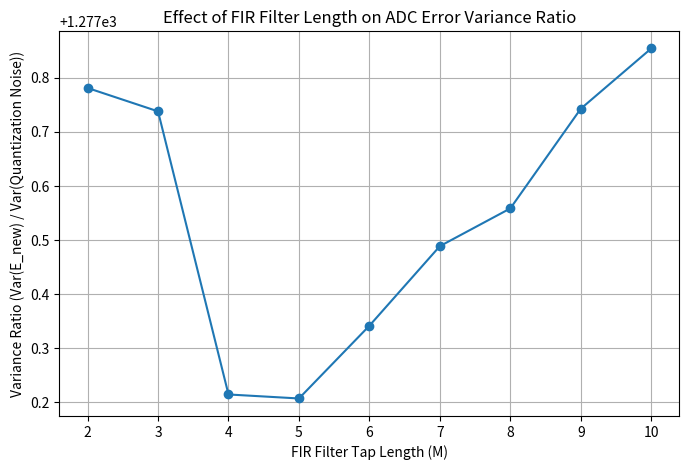

This chart was generated by the following Python code:
import numpy as np
import matplotlib.pyplot as plt

Fs = 10e9          
Ts = 1 / Fs        
N = 10000          
t = np.arange(N) * Ts

freqs = np.array([0.2e9, 0.58e9, 1e9, 1.7e9, 2.4e9])

x_ideal = 0.5 + 0.1 * np.sum([np.cos(2 * np.pi * f * t) for f in freqs], axis=0)
tau = 40e-12       
T_on = Ts / 2      
alpha = 1 - np.exp(-T_on / tau)
y = np.zeros_like(x_ideal)
y[0] = x_ideal[0]  
for i in range(1, N):
    y[i] = y[i - 1] * np.exp(-T_on / tau) + alpha * x_ideal[i]
N_bits = 7
levels = 2 ** N_bits        
Delta = 1.0 / levels        
x_ADC = np.round(y / Delta) * Delta
x_ADC = np.clip(x_ADC, 0, 1)
E = x_ADC - x_ideal
var_E_initial = np.var(E)
var_quant = Delta ** 2 / 12

print("Initial ADC error variance: {:.3e}".format(var_E_initial))
print("Uniform quantization noise variance: {:.3e}".format(var_quant))
print("Initial variance ratio: {:.3f}".format(var_E_initial / var_quant))
M_values = np.arange(2, 11)  
ratio_list = []
fir_weights = {} 

for M in M_values:
    X = np.vstack([x_ADC[i : N - M + i + 1] for i in range(M)]).T
    target = E[M - 1:]
    h, _, _, _ = np.linalg.lstsq(X, target, rcond=None)
    fir_weights[M] = h
    E_est = X @ h
    x_ADC_corr = x_ADC[M - 1:] + E_est
    E_new = x_ADC_corr - x_ideal[M - 1:]
    var_E_new = np.var(E_new)
    ratio = var_E_new / var_quant
    ratio_list.append(ratio) 
    print("FIR filter length M = {}:".format(M))
    print("  FIR Weights: ", h)
    print("  Corrected variance ratio = {:.3f}".format(ratio))
    print("-" * 50)
plt.figure(figsize=(8, 5))
plt.plot(M_values, ratio_list, marker='o', linestyle='-')
plt.xlabel('FIR Filter Tap Length (M)')
plt.ylabel('Variance Ratio (Var(E_new) / Var(Quantization Noise))')
plt.title('Effect of FIR Filter Length on ADC Error Variance Ratio')
plt.grid(True)
plt.show()

